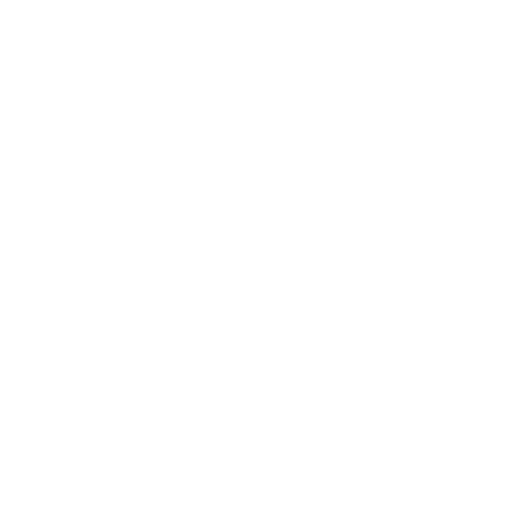
t = 0.00 s
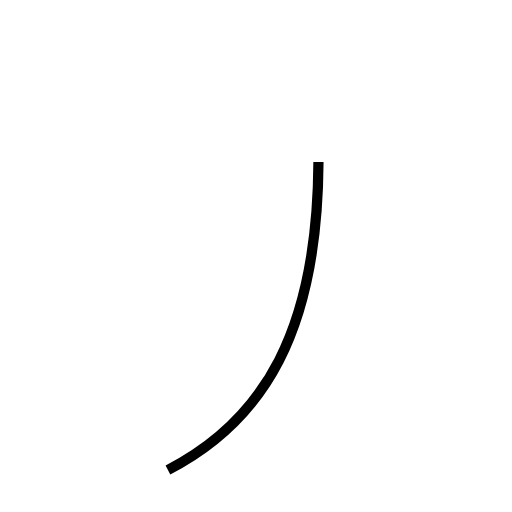
t = 1.06 s
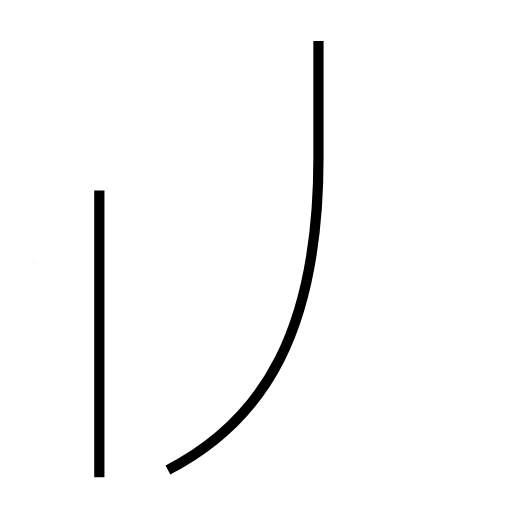
t = 2.26 s
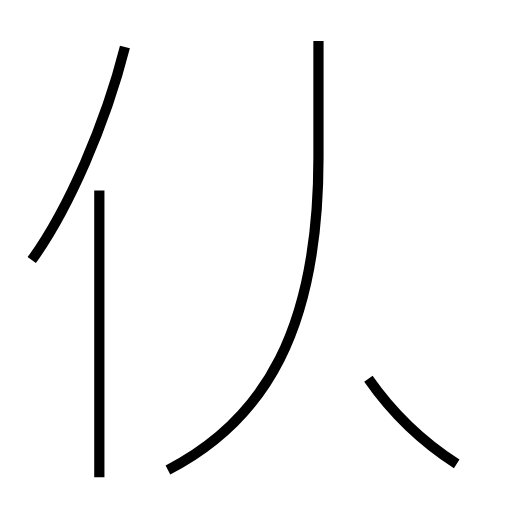
t = 3.30 s
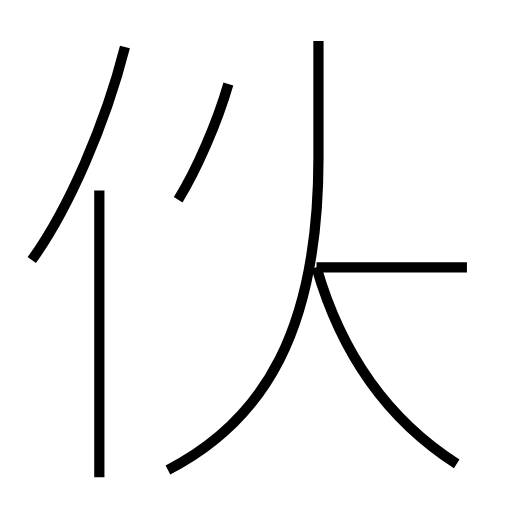
t = 4.48 s
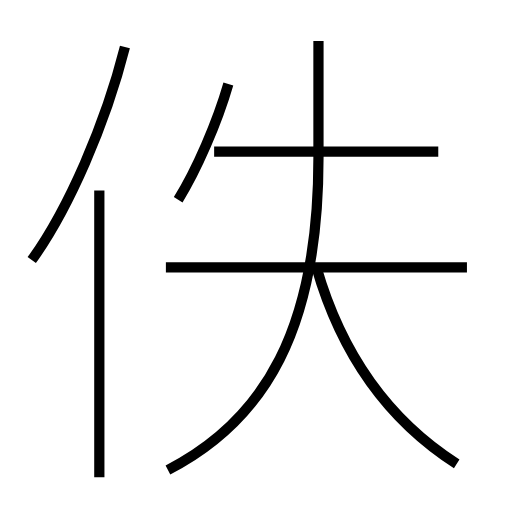
t = 5.58 s

The animated SVG that drew these frames (rendered in a browser with its animation timeline set to each time). Animation: 7 SMIL elements (animate=7); one cycle of 5.58 s.

<?xml version='1.0' encoding='utf-8'?>
<svg viewBox="0.0 -6.0 50.0 50.0" version="1.1" xmlns="http://www.w3.org/2000/svg"><rect x="-1000" y="-1000" width="2000" height="2000" stroke="white" fill="white" /><g style="fill:none;stroke:#000000;stroke-width:1"><path d="M 16.4 1.9 C 25.9 -3.0 31.1 -11.9 31.1 -28.6 L 31.1 -40.0 " transform="translate(0.0 38.0)" stroke-dasharray="47.25684574260524" stroke-dashoffset="47.25684574260524"><animate attributeName="stroke-dashoffset" from="47.25684574260524" to="0" dur="1.4177053722781572s" begin="0s; anim_end.end" fill="freeze" id="anim0" /></path><path d="M 9.7 2.6 L 9.7 -25.4 " transform="translate(0.0 38.0)" stroke-dasharray="28.0" stroke-dashoffset="28.0"><animate attributeName="stroke-dashoffset" from="28.0" to="0" dur="0.84s" begin="anim0.end" fill="freeze" id="anim1" /></path><path d="M 3.1 -18.6 C 6.7 -23.6 10.3 -31.9 12.2 -39.4 " transform="translate(0.0 38.0)" stroke-dasharray="22.816741191870754" stroke-dashoffset="22.816741191870754"><animate attributeName="stroke-dashoffset" from="22.816741191870754" to="0" dur="0.6845022357561226s" begin="anim1.end" fill="freeze" id="anim2" /></path><path d="M 44.6 1.3 C 38.2 -2.8 33.4 -9.2 30.9 -17.9 " transform="translate(0.0 38.0)" stroke-dasharray="24.122810936182702" stroke-dashoffset="24.122810936182702"><animate attributeName="stroke-dashoffset" from="24.122810936182702" to="0" dur="0.723684328085481s" begin="anim2.end" fill="freeze" id="anim3" /></path><path d="M 17.4 -24.5 C 19.2 -27.4 21.2 -32.0 22.3 -35.8 " transform="translate(0.0 38.0)" stroke-dasharray="12.348604270266037" stroke-dashoffset="12.348604270266037"><animate attributeName="stroke-dashoffset" from="12.348604270266037" to="0" dur="0.3704581281079811s" begin="anim3.end" fill="freeze" id="anim4" /></path><path d="M 45.6 -17.9 L 16.2 -17.9 " transform="translate(0.0 38.0)" stroke-dasharray="29.400000000000002" stroke-dashoffset="29.400000000000002"><animate attributeName="stroke-dashoffset" from="29.400000000000002" to="0" dur="0.882s" begin="anim4.end" fill="freeze" id="anim5" /></path><path d="M 42.8 -29.2 L 20.9 -29.2" transform="translate(0.0 38.0)" stroke-dasharray="21.9" stroke-dashoffset="21.9"><animate attributeName="stroke-dashoffset" from="21.9" to="0" dur="0.6569999999999999s" begin="anim5.end" fill="freeze" id="anim_end" /></path></g></svg>
